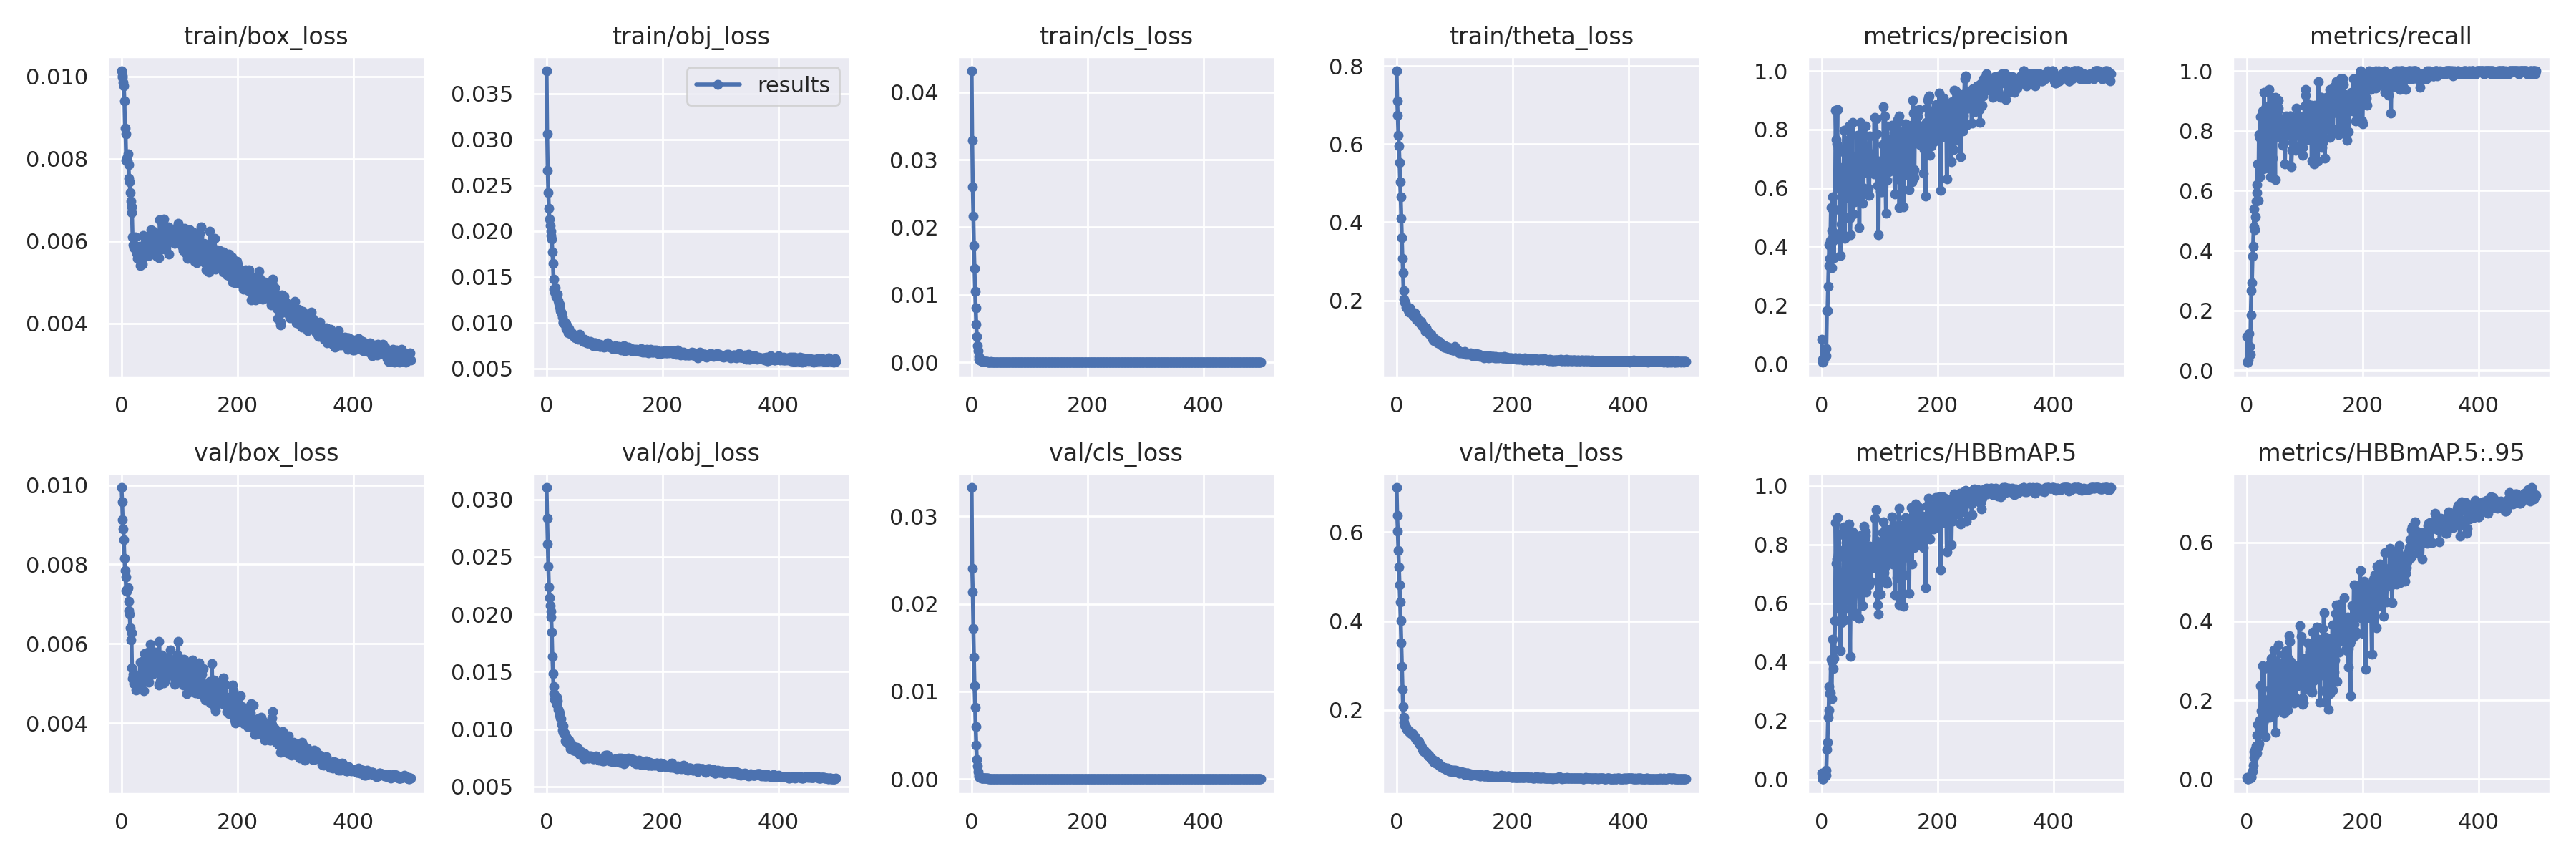

The file beside this chart, header and first rows:
epoch, train/box_loss, train/obj_loss, train/cls_loss, train/theta_loss, metrics/precision, metrics/recall, metrics/HBBmAP.5, metrics/HBBmAP.5:.95, val/box_loss, val/obj_loss, val/cls_loss, val/theta_loss, x/lr0, x/lr1, x/lr2
0, 0.01013, 0.03749, 0.04313, 0.7876, 0.08284, 0.1135, 0.0228, 0.00462, 0.009938, 0.03104, 0.03328, 0.7004, 4.8e-05, 4.8e-05, 0.09525
1, 0.01, 0.03062, 0.03281, 0.7099, 0.01571, 0.02655, 0.003295, 0.0006722, 0.00957, 0.02838, 0.02407, 0.6369, 9.6999e-05, 9.6999e-05, 0.0904
2, 0.009967, 0.02662, 0.026, 0.6732, 0.004489, 0.02655, 0.001639, 0.0002998, 0.009132, 0.02614, 0.02136, 0.6031, 0.000146, 0.000146, 0.08555
3, 0.009844, 0.02418, 0.02159, 0.6231, 0.006511, 0.0354, 0.003352, 0.0006718, 0.008896, 0.02421, 0.01721, 0.5589, 0.000195, 0.000195, 0.0807
4, 0.00977, 0.02248, 0.01726, 0.5956, 0.02009, 0.1239, 0.01229, 0.002336, 0.008626, 0.02237, 0.01392, 0.5215, 0.000244, 0.000244, 0.07584
5, 0.009393, 0.02132, 0.01386, 0.5532, 0.03363, 0.07965, 0.01529, 0.00288, 0.008159, 0.02143, 0.01066, 0.4818, 0.0002929, 0.0002929, 0.07099
6, 0.00874, 0.02063, 0.01057, 0.5027, 0.02377, 0.0531, 0.011, 0.001977, 0.007847, 0.02078, 0.008206, 0.4427, 0.0003419, 0.0003419, 0.06614
7, 0.008596, 0.02, 0.008041, 0.4658, 0.02619, 0.1858, 0.01523, 0.00387, 0.00768, 0.02028, 0.005977, 0.4011, 0.0003908, 0.0003908, 0.06129
8, 0.007953, 0.01951, 0.005608, 0.4102, 0.05267, 0.2652, 0.03125, 0.005316, 0.007347, 0.01979, 0.003833, 0.3517, 0.0004397, 0.0004397, 0.05644
9, 0.008013, 0.01915, 0.003819, 0.3607, 0.1809, 0.292, 0.1016, 0.01742, 0.007322, 0.01848, 0.002267, 0.2985, 0.0004886, 0.0004886, 0.05159
10, 0.007933, 0.01776, 0.002513, 0.3081, 0.18, 0.3805, 0.1266, 0.02153, 0.007384, 0.01634, 0.001521, 0.2471, 0.0005375, 0.0005375, 0.04674
11, 0.008111, 0.0165, 0.001688, 0.2711, 0.2637, 0.4151, 0.2114, 0.0358, 0.007419, 0.01486, 0.0008425, 0.2086, 0.0005864, 0.0005864, 0.04189
12, 0.007858, 0.01478, 0.0008925, 0.2239, 0.3358, 0.4779, 0.2373, 0.05527, 0.00707, 0.01371, 0.0004627, 0.1845, 0.0006352, 0.0006352, 0.03703
13, 0.007524, 0.01364, 0.000469, 0.202, 0.4049, 0.5398, 0.3181, 0.06878, 0.006833, 0.01306, 0.0002797, 0.1732, 0.000684, 0.000684, 0.03218
14, 0.007441, 0.01338, 0.000319, 0.1956, 0.36, 0.469, 0.2922, 0.07002, 0.006747, 0.01261, 0.0001732, 0.1667, 0.0007327, 0.0007327, 0.02733
15, 0.007172, 0.01379, 0.0003087, 0.193, 0.4201, 0.5133, 0.2954, 0.07652, 0.006401, 0.01282, 0.000172, 0.1635, 0.0007814, 0.0007814, 0.02248
16, 0.006963, 0.0129, 0.0002649, 0.183, 0.533, 0.5657, 0.41, 0.08428, 0.006091, 0.01273, 0.0001695, 0.1605, 0.0008301, 0.0008301, 0.01763
17, 0.006826, 0.01294, 0.0002215, 0.1807, 0.3268, 0.6195, 0.2755, 0.06552, 0.00628, 0.01216, 0.0001424, 0.1586, 0.0008787, 0.0008787, 0.01278
18, 0.006698, 0.01282, 0.0002027, 0.1822, 0.4553, 0.5929, 0.4019, 0.1109, 0.005396, 0.0128, 0.0001388, 0.1566, 0.0009273, 0.0009273, 0.007927
19, 0.006105, 0.01313, 0.0001758, 0.1804, 0.5689, 0.6889, 0.4769, 0.1391, 0.005117, 0.01247, 0.0001377, 0.1546, 0.0009759, 0.0009759, 0.003076
20, 0.005912, 0.01245, 0.0001569, 0.1748, 0.4201, 0.5664, 0.378, 0.08255, 0.005236, 0.01173, 0.0001226, 0.1534, 0.0009965, 0.0009965, 0.0009965
21, 0.005845, 0.01214, 0.0001528, 0.1694, 0.362, 0.7876, 0.411, 0.09023, 0.004991, 0.01161, 0.0001233, 0.1519, 0.0009965, 0.0009965, 0.0009965
22, 0.005871, 0.01203, 0.0001403, 0.1802, 0.4448, 0.646, 0.4417, 0.1217, 0.005, 0.01141, 0.0001149, 0.1512, 0.0009961, 0.0009961, 0.0009961
23, 0.005892, 0.01175, 0.000117, 0.1712, 0.5269, 0.7788, 0.5414, 0.1491, 0.005221, 0.01123, 0.0001009, 0.1501, 0.0009957, 0.0009957, 0.0009957
24, 0.006091, 0.0113, 0.0001065, 0.1709, 0.8646, 0.8479, 0.8758, 0.2374, 0.004973, 0.011, 7.7803e-05, 0.1484, 0.0009953, 0.0009953, 0.0009953
25, 0.00576, 0.01113, 9.1679e-05, 0.1704, 0.7665, 0.6991, 0.7363, 0.1723, 0.004833, 0.01088, 8.3103e-05, 0.1474, 0.0009949, 0.0009949, 0.0009949
26, 0.005702, 0.01104, 0.0001025, 0.1699, 0.7513, 0.6991, 0.7503, 0.2287, 0.005052, 0.01038, 7.8782e-05, 0.1482, 0.0009945, 0.0009945, 0.0009945
27, 0.00557, 0.01063, 9.8341e-05, 0.1649, 0.8669, 0.8673, 0.8921, 0.2876, 0.005163, 0.009936, 6.7919e-05, 0.1466, 0.000994, 0.000994, 0.000994
28, 0.005669, 0.01005, 7.8129e-05, 0.1611, 0.598, 0.6714, 0.5823, 0.1424, 0.005093, 0.01031, 7.2012e-05, 0.1448, 0.0009935, 0.0009935, 0.0009935
29, 0.00571, 0.009971, 8.0388e-05, 0.1628, 0.736, 0.814, 0.765, 0.2028, 0.004993, 0.00971, 5.3623e-05, 0.1433, 0.0009931, 0.0009931, 0.0009931
30, 0.005587, 0.01016, 7.9681e-05, 0.1627, 0.7241, 0.929, 0.8351, 0.2808, 0.004997, 0.009622, 5.3191e-05, 0.1416, 0.0009926, 0.0009926, 0.0009926
31, 0.005875, 0.0101, 7.6237e-05, 0.1683, 0.6055, 0.7605, 0.6568, 0.1718, 0.005082, 0.009629, 5.7859e-05, 0.1404, 0.000992, 0.000992, 0.000992
32, 0.005405, 0.00975, 7.064e-05, 0.1568, 0.3697, 0.8761, 0.44, 0.1073, 0.005531, 0.008958, 4.9672e-05, 0.1378, 0.0009915, 0.0009915, 0.0009915
33, 0.005463, 0.009385, 5.7693e-05, 0.1512, 0.4763, 0.7168, 0.5351, 0.1699, 0.005134, 0.009341, 5.0793e-05, 0.1356, 0.0009909, 0.0009909, 0.0009909
34, 0.005633, 0.00989, 8.9193e-05, 0.1604, 0.6434, 0.7344, 0.6841, 0.1554, 0.005019, 0.008921, 5.1114e-05, 0.134, 0.0009904, 0.0009904, 0.0009904
35, 0.005773, 0.009348, 6.3481e-05, 0.1558, 0.4374, 0.7434, 0.6189, 0.1912, 0.005199, 0.008982, 3.4655e-05, 0.132, 0.0009898, 0.0009898, 0.0009898
36, 0.005445, 0.009581, 5.4382e-05, 0.1481, 0.5651, 0.6814, 0.6737, 0.194, 0.00555, 0.008787, 4.6659e-05, 0.1306, 0.0009892, 0.0009892, 0.0009892
37, 0.006126, 0.00891, 5.2612e-05, 0.1502, 0.615, 0.7775, 0.6526, 0.2012, 0.005425, 0.009123, 2.9744e-05, 0.1296, 0.0009885, 0.0009885, 0.0009885
38, 0.005847, 0.009372, 4.6908e-05, 0.1467, 0.6736, 0.8583, 0.7823, 0.1905, 0.005479, 0.008719, 3.941e-05, 0.1287, 0.0009879, 0.0009879, 0.0009879
39, 0.005851, 0.009187, 4.0718e-05, 0.1469, 0.7968, 0.9371, 0.86, 0.2889, 0.004816, 0.009033, 3.167e-05, 0.1258, 0.0009872, 0.0009872, 0.0009872
40, 0.005907, 0.008925, 4.5239e-05, 0.1449, 0.4291, 0.885, 0.5429, 0.1559, 0.005753, 0.008661, 3.2179e-05, 0.1233, 0.0009866, 0.0009866, 0.0009866
41, 0.005959, 0.008818, 5.514e-05, 0.1398, 0.6636, 0.646, 0.6508, 0.2277, 0.005651, 0.008281, 3.3725e-05, 0.1218, 0.0009859, 0.0009859, 0.0009859
42, 0.006083, 0.009012, 4.5357e-05, 0.1453, 0.7157, 0.8761, 0.8072, 0.3061, 0.005205, 0.00854, 2.8053e-05, 0.1191, 0.0009851, 0.0009851, 0.0009851
43, 0.005654, 0.008721, 3.9175e-05, 0.1357, 0.7626, 0.9115, 0.8558, 0.3054, 0.005095, 0.008635, 2.8492e-05, 0.1163, 0.0009844, 0.0009844, 0.0009844
44, 0.00572, 0.008841, 4.4078e-05, 0.136, 0.5662, 0.8664, 0.6302, 0.1838, 0.005552, 0.008483, 3.2948e-05, 0.1143, 0.0009837, 0.0009837, 0.0009837
45, 0.006016, 0.008819, 3.6169e-05, 0.1356, 0.6288, 0.708, 0.6539, 0.1963, 0.005547, 0.008371, 2.3662e-05, 0.1109, 0.0009829, 0.0009829, 0.0009829
46, 0.006089, 0.008621, 4.0142e-05, 0.1342, 0.5915, 0.885, 0.6835, 0.242, 0.005796, 0.008188, 2.3047e-05, 0.1078, 0.0009821, 0.0009821, 0.0009821
47, 0.005644, 0.008537, 3.753e-05, 0.1304, 0.8116, 0.885, 0.8709, 0.3265, 0.005037, 0.008365, 1.9932e-05, 0.107, 0.0009813, 0.0009813, 0.0009813
48, 0.005718, 0.008491, 4.4554e-05, 0.1285, 0.4963, 0.8142, 0.5798, 0.1673, 0.005626, 0.00817, 3.111e-05, 0.1074, 0.0009805, 0.0009805, 0.0009805
49, 0.006018, 0.008386, 3.3511e-05, 0.1299, 0.4412, 0.6372, 0.4192, 0.1181, 0.005982, 0.008307, 3.2617e-05, 0.1055, 0.0009797, 0.0009797, 0.0009797
50, 0.006082, 0.008424, 3.2986e-05, 0.1212, 0.5048, 0.911, 0.6056, 0.1848, 0.005594, 0.00809, 3.2064e-05, 0.1047, 0.0009788, 0.0009788, 0.0009788
51, 0.006269, 0.008464, 4.6292e-05, 0.1299, 0.5589, 0.7961, 0.6455, 0.2161, 0.00575, 0.008183, 2.8267e-05, 0.1038, 0.000978, 0.000978, 0.000978
52, 0.006198, 0.008381, 3.6171e-05, 0.1237, 0.6158, 0.8938, 0.6189, 0.2499, 0.005556, 0.008388, 3.6425e-05, 0.1038, 0.0009771, 0.0009771, 0.0009771
53, 0.005911, 0.00845, 3.4854e-05, 0.1179, 0.8234, 0.8673, 0.8444, 0.2897, 0.005227, 0.00809, 2.6388e-05, 0.09965, 0.0009762, 0.0009762, 0.0009762
54, 0.006242, 0.008213, 3.1907e-05, 0.117, 0.5122, 0.9026, 0.5695, 0.2252, 0.005751, 0.008319, 3.0838e-05, 0.09762, 0.0009753, 0.0009753, 0.0009753
55, 0.006162, 0.008397, 3.7759e-05, 0.1184, 0.707, 0.8755, 0.8316, 0.3406, 0.005306, 0.007948, 2.875e-05, 0.099, 0.0009744, 0.0009744, 0.0009744
56, 0.006103, 0.008412, 3.161e-05, 0.1176, 0.5948, 0.8319, 0.7143, 0.2605, 0.005627, 0.008105, 3.1889e-05, 0.09796, 0.0009734, 0.0009734, 0.0009734
57, 0.005876, 0.008708, 3.4621e-05, 0.1132, 0.5533, 0.7788, 0.5593, 0.1772, 0.005497, 0.007799, 2.6946e-05, 0.09479, 0.0009724, 0.0009724, 0.0009724
58, 0.005967, 0.008275, 3.0394e-05, 0.1108, 0.5671, 0.823, 0.6387, 0.2087, 0.005793, 0.007922, 2.6642e-05, 0.094, 0.0009715, 0.0009715, 0.0009715
59, 0.00611, 0.008377, 3.1963e-05, 0.1128, 0.5997, 0.7965, 0.717, 0.247, 0.005431, 0.00804, 1.8879e-05, 0.08997, 0.0009704, 0.0009704, 0.0009704
... 440 more rows
